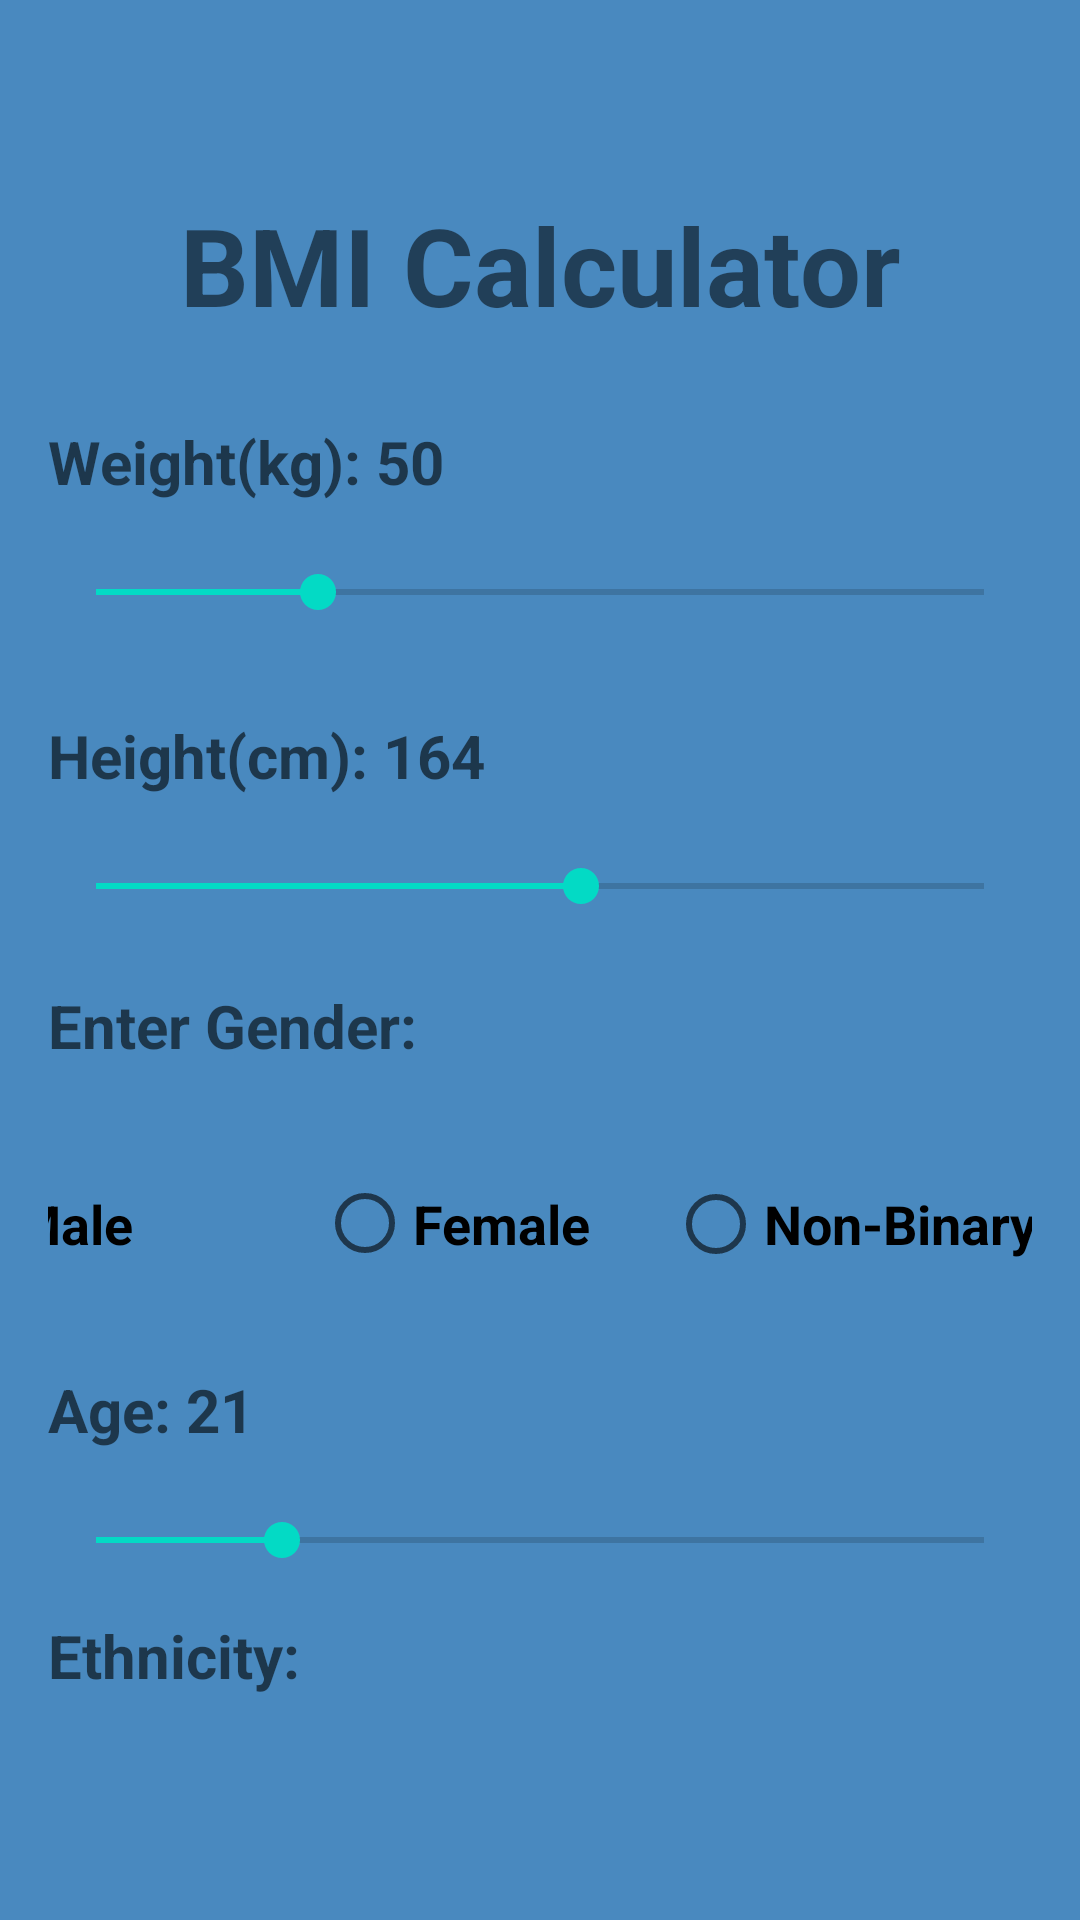

Layout XML and referenced resources for this Android screen:
<!-- AndroidManifest.xml: application theme Theme.Finess -->
<!-- res/layout/fragment_bmi.xml -->
<?xml version="1.0" encoding="utf-8"?>

<androidx.constraintlayout.widget.ConstraintLayout xmlns:android="http://schemas.android.com/apk/res/android"
    xmlns:app="http://schemas.android.com/apk/res-auto"
    xmlns:tools="http://schemas.android.com/tools"
    android:layout_width="match_parent"
    android:layout_height="match_parent"
    android:background="#4989BF"
    android:padding="16dp"
    tools:ignore="HardCodedText">


    
    <TextView
        android:id="@+id/bmi_title"
        android:layout_width="wrap_content"
        android:layout_height="wrap_content"
        android:layout_marginTop="48dp"
        android:gravity="center"
        android:text="BMI Calculator"
        android:textSize="36sp"
        android:textStyle="bold"
        app:layout_constraintEnd_toEndOf="parent"
        app:layout_constraintStart_toStartOf="parent"
        app:layout_constraintTop_toTopOf="parent" />



    
    <TextView
        android:id="@+id/bmi_weight"
        android:layout_width="0dp"
        android:layout_height="wrap_content"
        android:layout_marginTop="28dp"
        android:hint="Weight(kg): 50"
        android:minHeight="48dp"
        android:textSize="20sp"
        android:textStyle="bold"
        app:layout_constraintEnd_toEndOf="parent"
        app:layout_constraintHorizontal_bias="0.0"
        app:layout_constraintStart_toStartOf="parent"
        app:layout_constraintTop_toBottomOf="@id/bmi_title" />

    
    <SeekBar
        android:id="@+id/bmi_weight_seekbar"
        android:layout_width="0dp"
        android:layout_height="wrap_content"
        android:layout_marginTop="0dp"
        android:max="200"
        android:progress="50"
        app:layout_constraintEnd_toEndOf="parent"
        app:layout_constraintStart_toStartOf="parent"
        app:layout_constraintTop_toBottomOf="@id/bmi_weight" />

    
    <TextView
        android:id="@+id/bmi_height"
        android:layout_width="0dp"
        android:layout_height="wrap_content"
        android:layout_marginTop="32dp"
        android:hint="Height(cm): 164"
        android:minHeight="48dp"
        android:textSize="20sp"
        android:textStyle="bold"
        app:layout_constraintEnd_toEndOf="parent"
        app:layout_constraintHorizontal_bias="0.0"
        app:layout_constraintStart_toStartOf="parent"
        app:layout_constraintTop_toBottomOf="@id/bmi_weight_seekbar" />

    
    <SeekBar
        android:id="@+id/bmi_height_seekbar"
        android:layout_width="0dp"
        android:layout_height="wrap_content"
        android:layout_marginTop="0dp"
        android:max="300"
        android:progress="164"
        app:layout_constraintEnd_toEndOf="parent"
        app:layout_constraintStart_toStartOf="parent"
        app:layout_constraintTop_toBottomOf="@id/bmi_height" />

    
    <TextView
        android:id="@+id/bmi_gender"
        android:layout_width="179dp"
        android:layout_height="34dp"
        android:layout_marginTop="24dp"
        android:hint="Enter Gender:"
        android:minHeight="48dp"
        android:textSize="20sp"
        android:textStyle="bold"
        app:layout_constraintEnd_toEndOf="parent"
        app:layout_constraintHorizontal_bias="0.0"
        app:layout_constraintStart_toStartOf="parent"
        app:layout_constraintTop_toBottomOf="@id/bmi_height_seekbar" />

    
    <TextView
        android:id="@+id/disclaimer_text"
        android:layout_width="0dp"
        android:layout_height="wrap_content"
        android:layout_marginTop="8dp"
        android:layout_marginStart="16dp"
        android:layout_marginEnd="16dp"
        android:text="Disclaimer: Calculated values are estimations. Consult a healthcare professional for accurate assessment."
        android:textColor="#E0E0E0"
        android:textSize="12sp"
        android:textStyle="italic"
        android:gravity="center"
        app:layout_constraintEnd_toEndOf="parent"
        app:layout_constraintStart_toStartOf="parent"
        app:layout_constraintTop_toBottomOf="@id/spinner_ethnicity" />

    
    <Button
        android:id="@+id/btn_calculate"
        android:layout_width="411dp"
        android:layout_height="71dp"
        android:layout_marginTop="16dp"
        android:backgroundTint="#00897B"
        android:text="Calculate BMI"
        android:textSize="20sp"
        android:textStyle="bold"
        app:layout_constraintEnd_toEndOf="parent"
        app:layout_constraintHorizontal_bias="0.6"
        app:layout_constraintStart_toStartOf="parent"
        app:layout_constraintTop_toBottomOf="@id/disclaimer_text" />

    
    <TextView
        android:id="@+id/bmi_result"
        android:layout_width="wrap_content"
        android:layout_height="wrap_content"
        android:layout_marginTop="16dp"
        android:gravity="center"
        android:text="Your BMI will appear here"
        android:textSize="18sp"
        android:textStyle="bold"
        app:layout_constraintEnd_toEndOf="parent"
        app:layout_constraintStart_toStartOf="parent"
        app:layout_constraintTop_toBottomOf="@id/btn_calculate" />


    
    <RadioGroup
        android:id="@+id/gender_group"
        android:layout_width="407dp"
        android:layout_height="76dp"
        android:layout_marginTop="60dp"
        android:orientation="horizontal"
        android:paddingTop="16dp"
        android:paddingBottom="16dp"
        app:layout_constraintEnd_toEndOf="parent"
        app:layout_constraintHorizontal_bias="0.555"
        app:layout_constraintStart_toStartOf="parent"
        app:layout_constraintTop_toBottomOf="@id/bmi_height_seekbar">

        <RadioButton
            android:id="@+id/male_gender"
            android:layout_width="117dp"
            android:layout_height="53dp"
            android:layout_marginEnd="16dp"
            android:text="Male"
            android:textSize="18sp"
            android:textStyle="bold" />

        <RadioButton
            android:id="@+id/female_gender"
            android:layout_width="101dp"
            android:layout_height="55dp"
            android:layout_marginEnd="16dp"
            android:text="Female"
            android:textSize="18sp"
            android:textStyle="bold" />

        <RadioButton
            android:id="@+id/nonBinary_gender"
            android:layout_width="wrap_content"
            android:layout_height="54dp"
            android:text="Non-Binary"
            android:textSize="18sp"
            android:textStyle="bold" />
    </RadioGroup>

    
    <TextView
        android:id="@+id/age"
        android:layout_width="0dp"
        android:layout_height="wrap_content"
        android:layout_marginTop="16dp"
        android:hint="Age: 21"
        android:minHeight="48dp"
        android:textSize="20sp"
        android:textStyle="bold"
        app:layout_constraintEnd_toEndOf="parent"
        app:layout_constraintHorizontal_bias="0.0"
        app:layout_constraintStart_toStartOf="parent"
        app:layout_constraintTop_toBottomOf="@id/gender_group" />

    
    <SeekBar
        android:id="@+id/age_seekbar"
        android:layout_width="0dp"
        android:layout_height="wrap_content"
        android:layout_marginTop="0dp"
        android:max="100"
        android:progress="21"
        app:layout_constraintEnd_toEndOf="parent"
        app:layout_constraintStart_toStartOf="parent"
        app:layout_constraintTop_toBottomOf="@id/age" />

    
    <TextView
        android:id="@+id/ethnicity"
        android:layout_width="0dp"
        android:layout_height="wrap_content"
        android:layout_marginTop="16dp"
        android:hint="Ethnicity:"
        android:minHeight="48dp"
        android:textStyle="bold"
        android:textSize="20sp"
        app:layout_constraintEnd_toEndOf="parent"
        app:layout_constraintStart_toStartOf="parent"
        app:layout_constraintTop_toBottomOf="@id/age_seekbar" />

    <Spinner
        android:id="@+id/spinner_ethnicity"
        android:layout_width="416dp"
        android:layout_height="87dp"
        android:layout_marginTop="8dp"
        android:spinnerMode="dropdown"
        app:layout_constraintEnd_toEndOf="parent"
        app:layout_constraintHorizontal_bias="0.0"
        app:layout_constraintStart_toStartOf="parent"
        app:layout_constraintTop_toBottomOf="@id/age_seekbar" />

</androidx.constraintlayout.widget.ConstraintLayout>
<!-- resources referenced by this layout -->
<resources>
  <style name="Theme.Finess" parent="Theme.MaterialComponents.DayNight.NoActionBar">
          
          <item name="colorPrimary">@color/purple_500</item>
          <item name="colorPrimaryVariant">@color/purple_700</item>
          <item name="colorOnPrimary">@color/white</item>
          <item name="colorSecondary">@color/teal_200</item>
          <item name="colorSecondaryVariant">@color/teal_700</item>
          <item name="colorOnSecondary">@color/black</item>
      </style>
  <!-- not gathered from this repository: default colours our renderer supplied (Android Studio template values) -->
  <color name="purple_500">#FF6200EE</color>
  <color name="purple_700">#FF3700B3</color>
  <color name="teal_200">#FF03DAC5</color>
  <color name="teal_700">#FF018786</color>
  <color name="black">#FF000000</color>
  <color name="white">#FFFFFFFF</color>
</resources>
